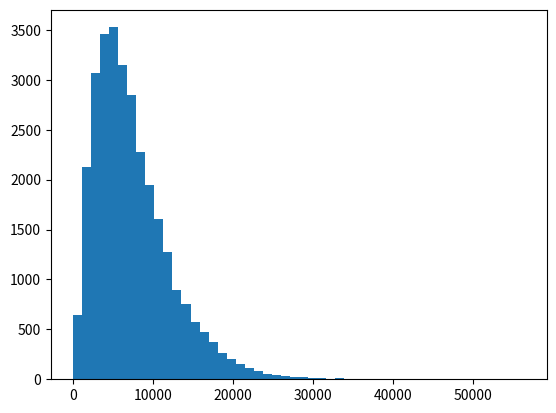

Reproduce this figure in Python. (Note: this script raises an exception after producing the figure.)
#!/usr/bin/python3
# This is a helper script for run.py and should be used to determine an
# appropriate value for that script's -c flag, in order to give the desired
# mean read length. The mean for your given value will be printed to STDOUT.
# Some common values:
#   -c Value    Approximate Mean Value
#   400         1000
#   3000        7500 (Default in run.py)
#   40000       100000
#   400000      1000000

import sys
import numpy as np
import scipy.special as sps
import matplotlib.pylab as plt

shape, scale = 2.5, 3000.

if len(sys.argv) == 2:
    try:
        scale = float(sys.argv[1])
    except:
        print(sys.argv[1] + " was not found or is not a number")
else:
    print("\nusage: python3 read_gen.py [integer]")
    print("Proceeding with default value of 3000")

s = np.random.gamma(shape, scale, 30000)
total = 0
count = 0
for i in s:
    total += i
    count += 1

mean = total/count

print("\nMean is " + str(mean))

count, bins, ignored = plt.hist(s, 50, normed=True)
y = bins**(shape-1)*(np.exp(-bins/scale) / (sps.gamma(shape)*scale**shape))
plt.plot(bins, y, linewidth=2, color='r')
plt.show()
